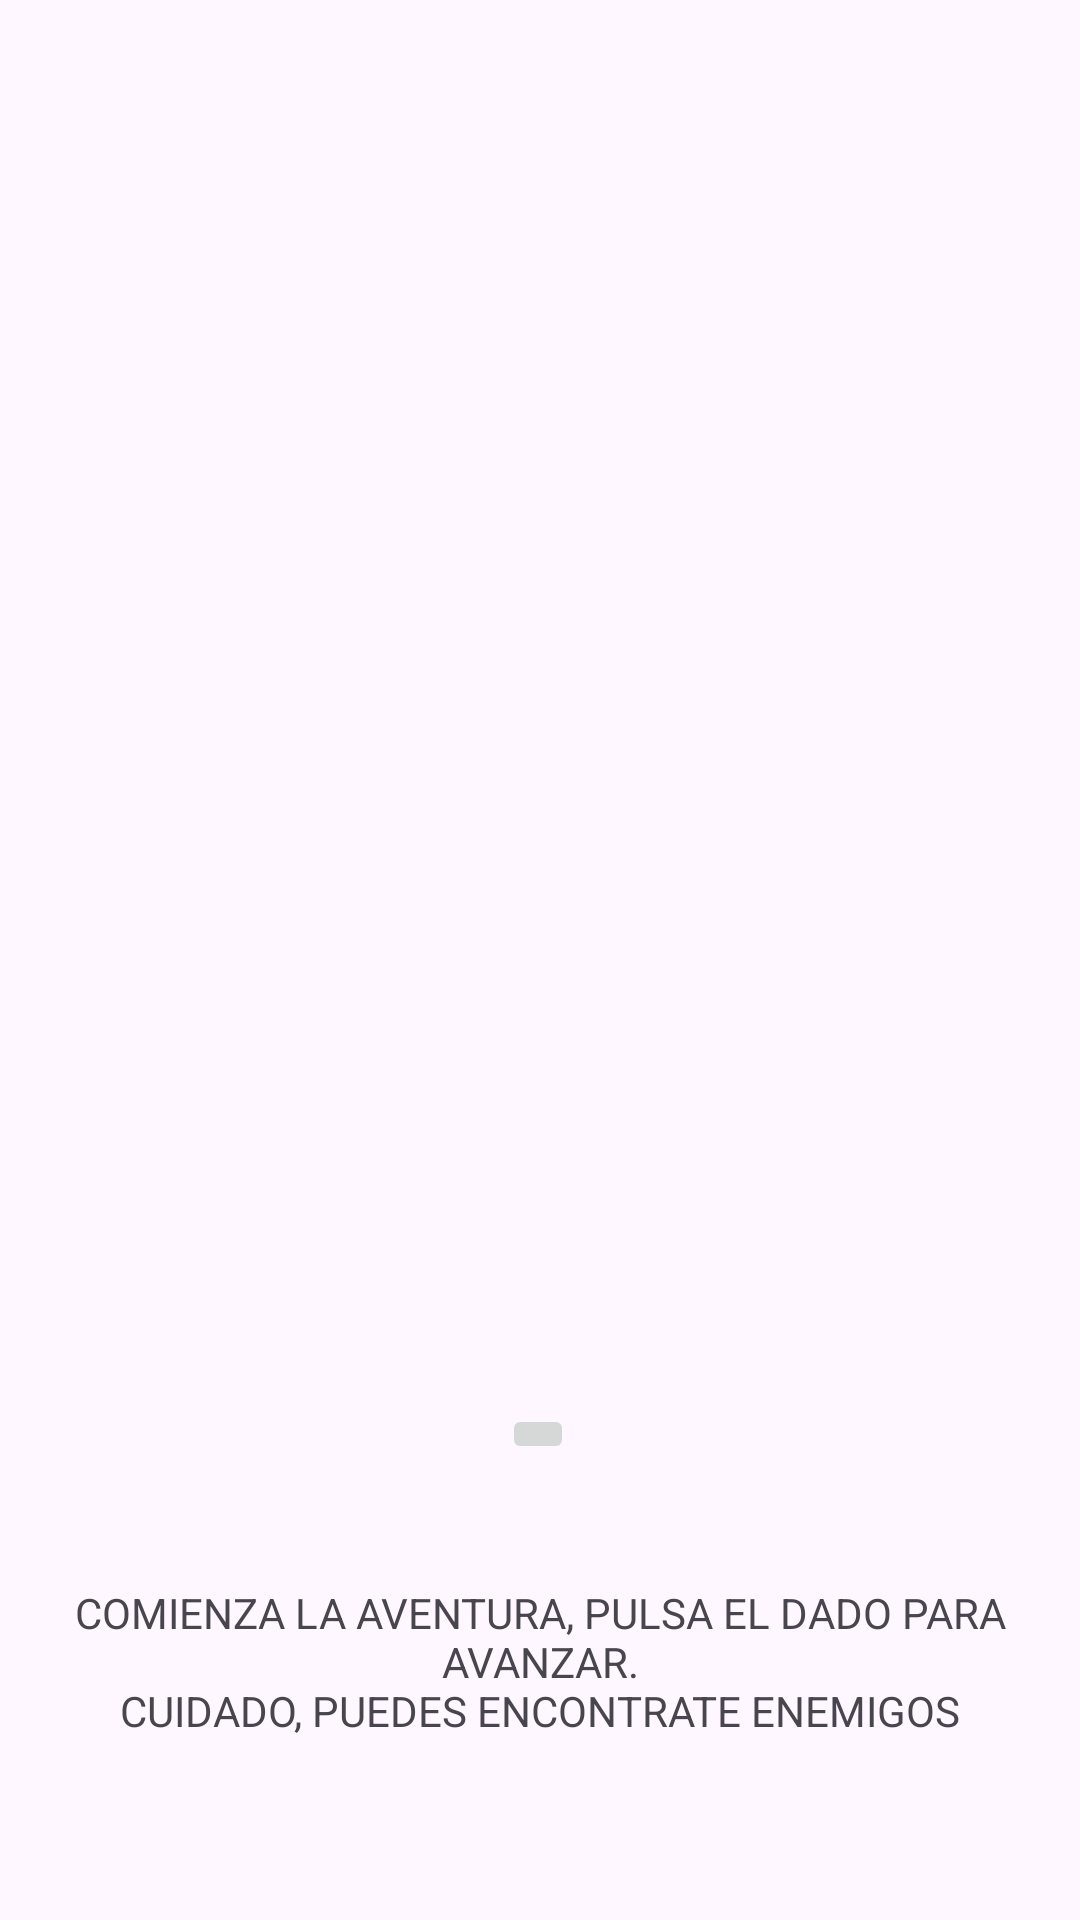

Reconstruct the res/layout file that produces this screen, plus the resources it refers to.
<!-- AndroidManifest.xml: application theme Theme.EventRandomizer -->
<!-- res/layout/activity_dice.xml -->
<?xml version="1.0" encoding="utf-8"?>
<androidx.constraintlayout.widget.ConstraintLayout xmlns:android="http://schemas.android.com/apk/res/android"
    xmlns:app="http://schemas.android.com/apk/res-auto"
    xmlns:tools="http://schemas.android.com/tools"
    android:layout_width="match_parent"
    android:layout_height="match_parent"
    tools:context=".DiceActivity">

    <ImageView
        android:id="@+id/scenarioImage"
        android:layout_width="match_parent"
        android:layout_height="400dp"
        android:contentDescription="@string/ContentImageView"
        app:layout_constraintEnd_toEndOf="parent"
        app:layout_constraintHorizontal_bias="1.0"
        app:layout_constraintStart_toStartOf="parent"
        app:layout_constraintTop_toTopOf="parent"
        app:srcCompat="@drawable/city" />

    <ImageButton
        android:id="@+id/diceButton"
        android:layout_width="wrap_content"
        android:layout_height="wrap_content"
        android:layout_marginTop="68dp"
        android:contentDescription="@string/ContenDice"
        app:layout_constraintEnd_toEndOf="parent"
        app:layout_constraintHorizontal_bias="0.498"
        app:layout_constraintStart_toStartOf="parent"
        app:layout_constraintTop_toBottomOf="@+id/scenarioImage"
        app:srcCompat="@drawable/dice1" />

    <TextView
        android:id="@+id/diceInfo"
        android:layout_width="wrap_content"
        android:layout_height="wrap_content"
        android:layout_marginTop="40dp"
        android:gravity="center"
        android:text="@string/DiceInfo"
        android:textAllCaps="true"
        android:textAppearance="@style/TextAppearance.AppCompat.Medium"
        android:textSize="14sp"
        app:layout_constraintEnd_toEndOf="parent"
        app:layout_constraintHorizontal_bias="0.533"
        app:layout_constraintStart_toStartOf="parent"
        app:layout_constraintTop_toBottomOf="@+id/diceButton" />
</androidx.constraintlayout.widget.ConstraintLayout>
<!-- resources referenced by this layout -->
<resources>
  <string name="ContenDice">Contiene un dado para obtener un número entre 1 y 6.</string>
  <string name="ContentImageView">Contiene diversas imagenes de mapas</string>
  <string name="DiceInfo">Comienza la aventura, pulsa el DADO para avanzar.\nCUIDADO, puedes encontrate enemigos</string>
  <style name="Theme.EventRandomizer" parent="Base.Theme.EventRandomizer" />
  <style name="Base.Theme.EventRandomizer" parent="Theme.Material3.DayNight.NoActionBar">
          
          
      </style>
</resources>
